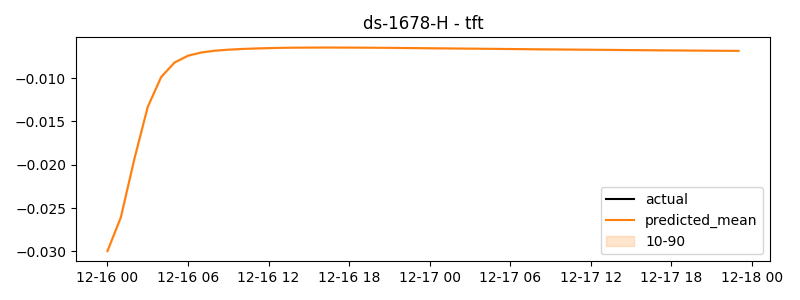

The table this chart was drawn from, first rows:
timestamp, actual, predicted
2024-12-16 00:00:00, 0.04066, -0.02996
2024-12-16 01:00:00, 0.2037, -0.02605
2024-12-16 02:00:00, 0.0139, -0.01936
2024-12-16 03:00:00, 0.04331, -0.01333
2024-12-16 04:00:00, 0.08062, -0.009872
2024-12-16 05:00:00, -0.07801, -0.008197
2024-12-16 06:00:00, -0.006172, -0.007414
2024-12-16 07:00:00, -0.007024, -0.007037
2024-12-16 08:00:00, 0.009565, -0.006838
2024-12-16 09:00:00, -0.02612, -0.006719
2024-12-16 10:00:00, 0.02015, -0.006639
2024-12-16 11:00:00, 0.009274, -0.006581
2024-12-16 12:00:00, -0.05468, -0.006538
2024-12-16 13:00:00, 0.03678, -0.006508
2024-12-16 14:00:00, -0.08095, -0.006489
2024-12-16 15:00:00, 0.01089, -0.006477
2024-12-16 16:00:00, 0.01424, -0.006473
2024-12-16 17:00:00, 0.07054, -0.006474
2024-12-16 18:00:00, -0.03966, -0.006479
2024-12-16 19:00:00, -0.01912, -0.006488
2024-12-16 20:00:00, 0.08042, -0.006499
2024-12-16 21:00:00, -0.03496, -0.006511
2024-12-16 22:00:00, -0.03909, -0.006525
2024-12-16 23:00:00, 0.01425, -0.006539
2024-12-17 00:00:00, -0.05003, -0.006554
2024-12-17 01:00:00, -0.03384, -0.006569
2024-12-17 02:00:00, -0.05091, -0.006584
2024-12-17 03:00:00, 0.06001, -0.006599
2024-12-17 04:00:00, -0.007422, -0.006614
2024-12-17 05:00:00, -0.07632, -0.006629
2024-12-17 06:00:00, 0.05201, -0.006644
2024-12-17 07:00:00, 0.03808, -0.006658
2024-12-17 08:00:00, 0.04044, -0.006673
2024-12-17 09:00:00, 0.03385, -0.006687
2024-12-17 10:00:00, -0.0564, -0.006701
2024-12-17 11:00:00, -0.02248, -0.006714
2024-12-17 12:00:00, -0.03309, -0.006727
2024-12-17 13:00:00, -0.01102, -0.006741
2024-12-17 14:00:00, 0.0136, -0.006754
2024-12-17 15:00:00, -0.07418, -0.006766
2024-12-17 16:00:00, 0.1503, -0.006779
2024-12-17 17:00:00, 0.0201, -0.006791
2024-12-17 18:00:00, 0.04017, -0.006803
2024-12-17 19:00:00, 0.06794, -0.006815
2024-12-17 20:00:00, 0.05948, -0.006827
2024-12-17 21:00:00, 0.05394, -0.006838
2024-12-17 22:00:00, -0.05305, -0.006849
2024-12-17 23:00:00, -0.07596, -0.00686
